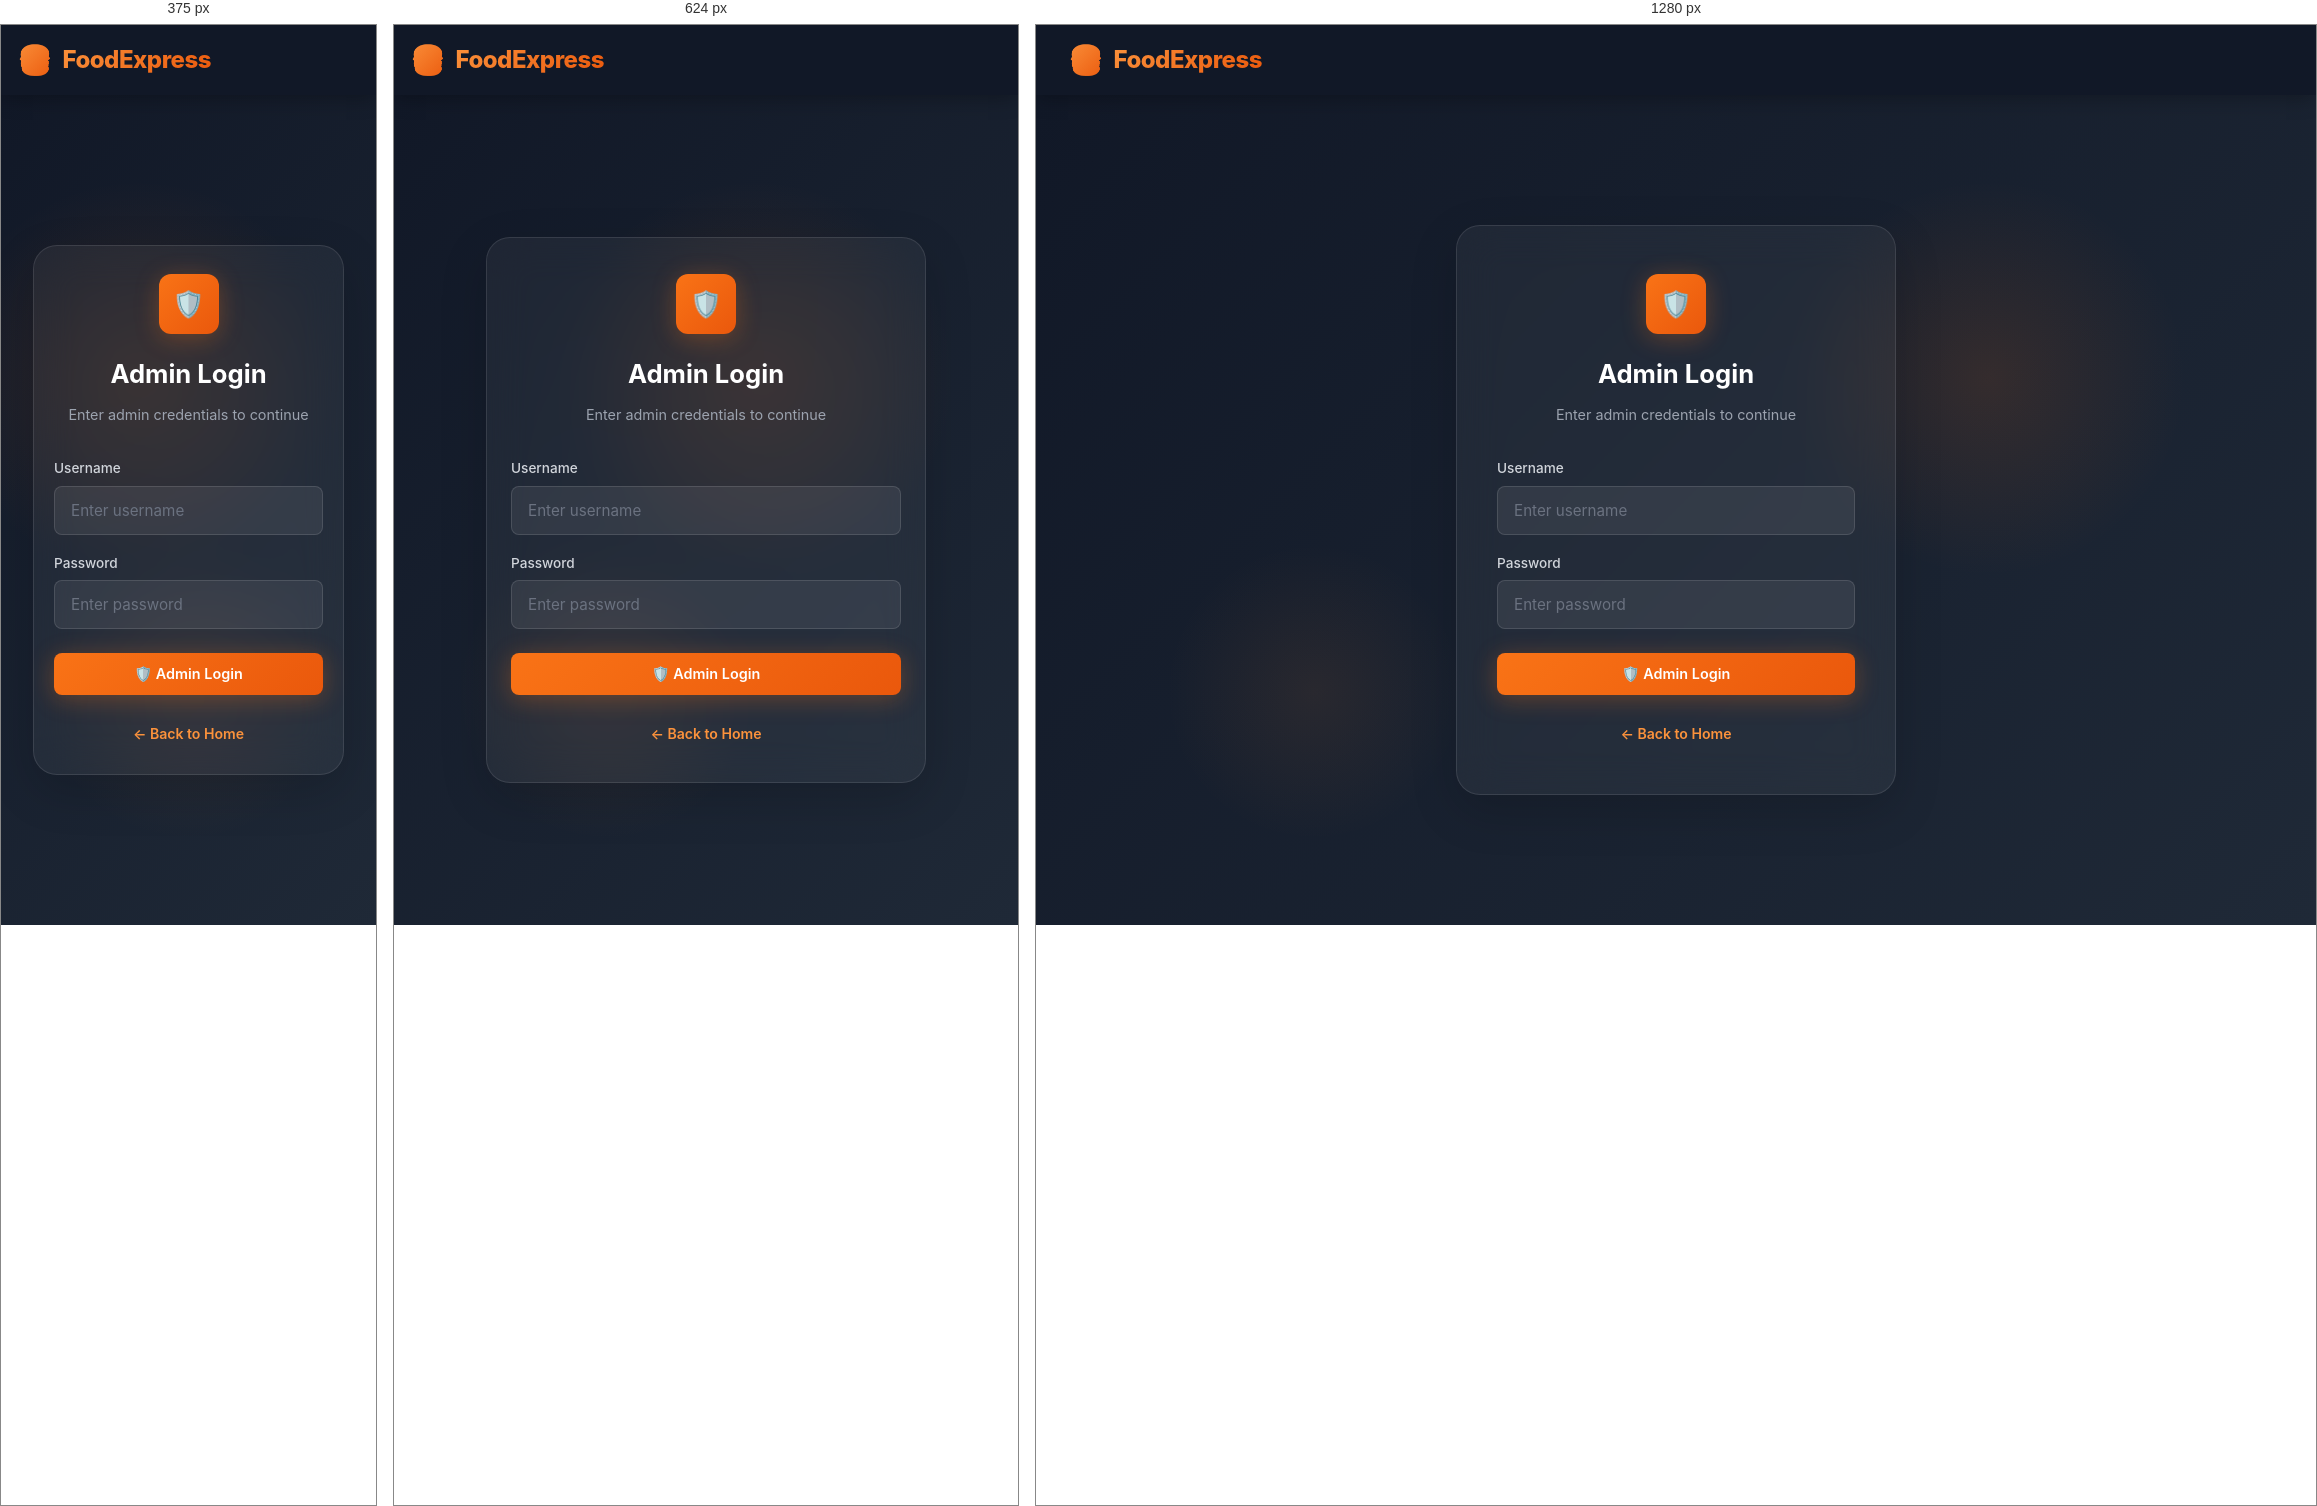
Rendered at 375 px, 624 px and 1280 px, left to right.

<!-- file: admin-login.html -->
<!DOCTYPE html>
<html lang="en">
<head>
    <meta charset="UTF-8">
    <meta name="viewport" content="width=device-width, initial-scale=1.0">
    <meta name="description" content="Admin login for FoodExpress dashboard.">
    <title>Admin Login — FoodExpress</title>
    <link rel="stylesheet" href="style.css">
</head>
<body>

    <!-- NAVBAR -->
    <nav class="navbar">
        <a href="index.html" class="logo">
            <span class="logo-icon">🍔</span>
            <span>FoodExpress</span>
        </a>
    </nav>

    <!-- ADMIN LOGIN -->
    <div class="auth-page">
        <div class="auth-container">
            <div class="auth-icon">🛡️</div>
            <h2>Admin Login</h2>
            <p class="auth-subtitle">Enter admin credentials to continue</p>

            <form id="adminLoginForm">
                <div class="form-group">
                    <label for="adminUser">Username</label>
                    <input type="text" id="adminUser" placeholder="Enter username" required>
                </div>
                <div class="form-group">
                    <label for="adminPass">Password</label>
                    <input type="password" id="adminPass" placeholder="Enter password" required>
                </div>
                <div class="btn-group">
                    <button type="submit" class="btn-primary btn-full">🛡️ Admin Login</button>
                </div>
            </form>

            <div class="auth-footer">
                <a href="index.html">← Back to Home</a>
            </div>
        </div>
    </div>

    <script src="app.js"></script>
    <script>
        document.getElementById('adminLoginForm').addEventListener('submit', function(e) {
            e.preventDefault();
            const username = document.getElementById('adminUser').value;
            const password = document.getElementById('adminPass').value;

            if (username === 'name' && password === 'pass') {
                showToast('Admin Login Successful 🛡️');
                setTimeout(() => { window.location.href = 'admin.html'; }, 1000);
            } else {
                alert('Invalid Admin Credentials');
            }
        });
    </script>
</body>
</html>


/* @media block from style.css */
@media (max-width: 768px) {
    .navbar {
        padding: 0 1rem;
    }

    .nav-links {
        display: none;
        position: absolute;
        top: 70px;
        left: 0;
        right: 0;
        background: var(--dark-900);
        flex-direction: column;
        padding: 16px;
        gap: 4px;
        border-top: 1px solid var(--dark-700);
        box-shadow: var(--shadow-lg);
    }

    .nav-links.active {
        display: flex;
    }

    .nav-links a {
        padding: 12px 16px;
        width: 100%;
    }

    .hamburger {
        display: flex;
    }

    .hero h1 {
        font-size: 2rem;
    }

    .hero p {
        font-size: 0.95rem;
    }

    #food-container,
    #admin-foods,
    #admin-orders,
    #orders-container {
        grid-template-columns: 1fr;
        padding: 16px 1rem 40px;
    }

    .auth-container {
        padding: 36px 24px;
    }

    .page-header {
        padding: 32px 1rem;
    }

    .page-header h1 {
        font-size: 1.5rem;
    }

    #cart-container .cart-item {
        flex-direction: column;
        align-items: flex-start;
        gap: 8px;
    }
}

/* @media block from style.css */
@media (max-width: 480px) {
    .hero h1 {
        font-size: 1.7rem;
    }

    .auth-container {
        padding: 28px 20px;
    }
}

/* @media block from style.css */
@media (max-width: 480px) {
    .landing-title {
        font-size: 2.4rem;
    }
    .landing-subtitle {
        font-size: 1rem;
    }
    .landing-btn {
        padding: 16px 20px;
    }
}